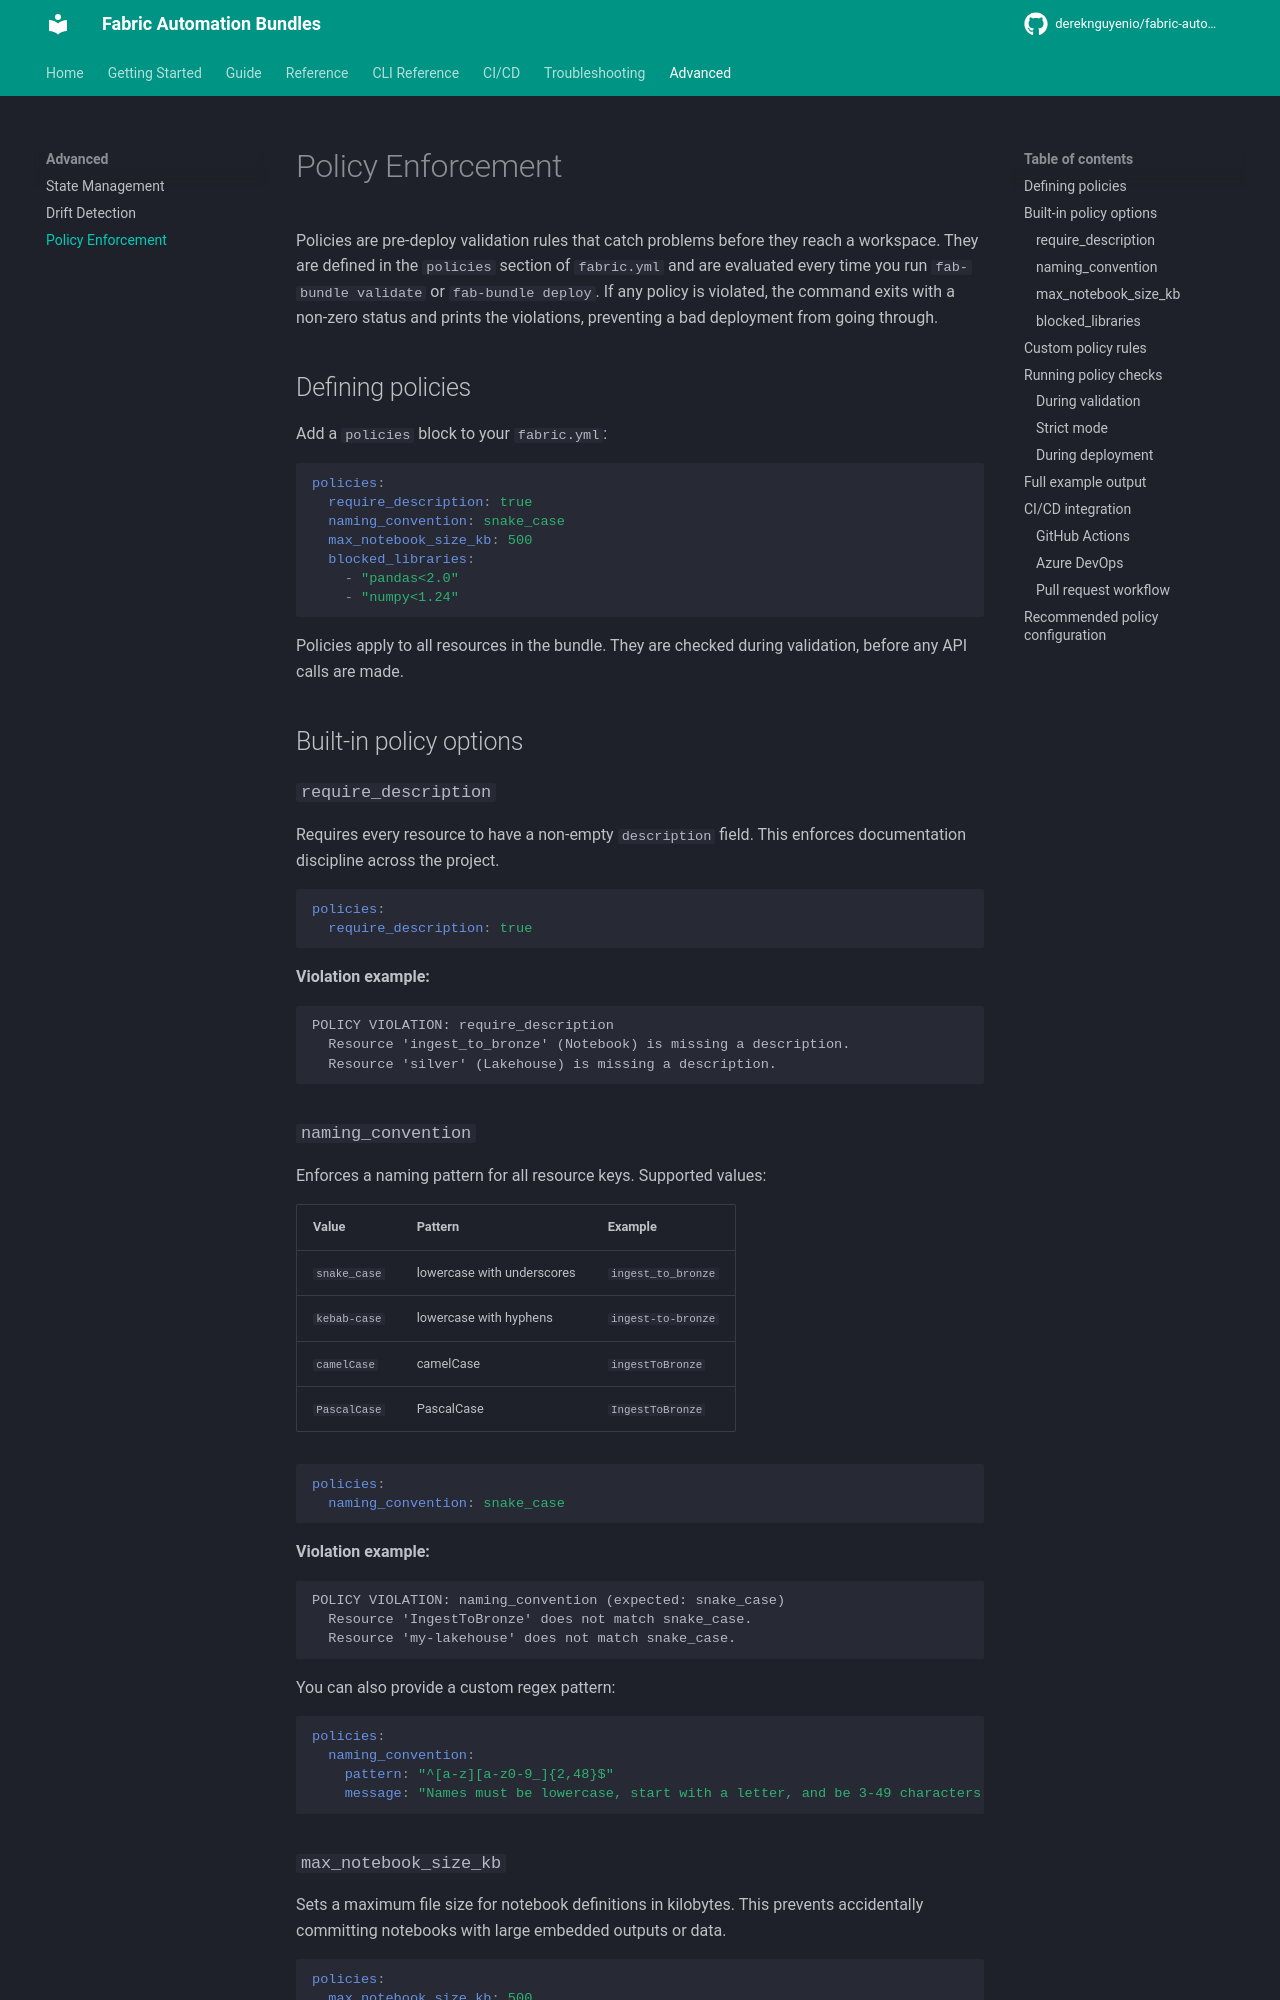

repository: dereknguyenio/fabric-automation-bundles · page: advanced/policies/index.html · generator: mkdocs

# Policy Enforcement

Policies are pre-deploy validation rules that catch problems before they reach a workspace. They are defined in the `policies` section of `fabric.yml` and are evaluated every time you run `fab-bundle validate` or `fab-bundle deploy`. If any policy is violated, the command exits with a non-zero status and prints the violations, preventing a bad deployment from going through.

## Defining policies

Add a `policies` block to your `fabric.yml`:

```yaml
policies:
  require_description: true
  naming_convention: snake_case
  max_notebook_size_kb: 500
  blocked_libraries:
    - "pandas<2.0"
    - "numpy<1.24"
```

Policies apply to all resources in the bundle. They are checked during validation, before any API calls are made.

## Built-in policy options

### `require_description`

Requires every resource to have a non-empty `description` field. This enforces documentation discipline across the project.

```yaml
policies:
  require_description: true
```

**Violation example:**

```
POLICY VIOLATION: require_description
  Resource 'ingest_to_bronze' (Notebook) is missing a description.
  Resource 'silver' (Lakehouse) is missing a description.
```

### `naming_convention`

Enforces a naming pattern for all resource keys. Supported values:

| Value | Pattern | Example |
|-------|---------|---------|
| `snake_case` | lowercase with underscores | `ingest_to_bronze` |
| `kebab-case` | lowercase with hyphens | `ingest-to-bronze` |
| `camelCase` | camelCase | `ingestToBronze` |
| `PascalCase` | PascalCase | `IngestToBronze` |

```yaml
policies:
  naming_convention: snake_case
```

**Violation example:**

```
POLICY VIOLATION: naming_convention (expected: snake_case)
  Resource 'IngestToBronze' does not match snake_case.
  Resource 'my-lakehouse' does not match snake_case.
```

You can also provide a custom regex pattern:

```yaml
policies:
  naming_convention:
    pattern: "^[a-z][a-z0-9_]{2,48}$"
    message: "Names must be lowercase, start with a letter, and be 3-49 characters."
```
